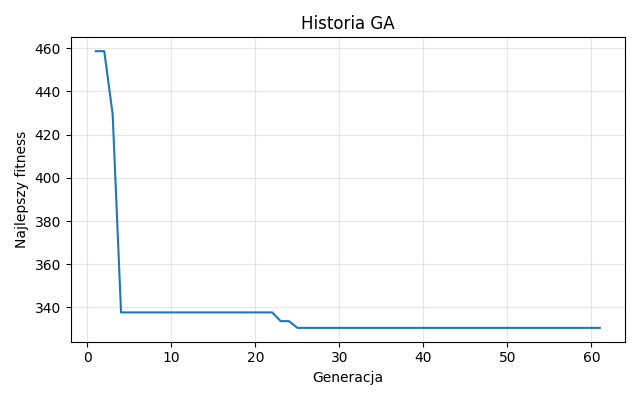

Values plotted in this chart, from the file beside it:
generation, best_fitness
1, 458.6
2, 458.6
3, 429.5
4, 337.7
5, 337.7
6, 337.7
7, 337.7
8, 337.7
9, 337.7
10, 337.7
11, 337.7
12, 337.7
13, 337.7
14, 337.7
15, 337.7
16, 337.7
17, 337.7
18, 337.7
19, 337.7
20, 337.7
21, 337.7
22, 337.7
23, 333.7
24, 333.7
25, 330.6
26, 330.6
27, 330.6
28, 330.6
29, 330.6
30, 330.6
31, 330.6
32, 330.6
33, 330.6
34, 330.6
35, 330.6
36, 330.6
37, 330.6
38, 330.6
39, 330.6
40, 330.6
41, 330.6
42, 330.6
43, 330.6
44, 330.6
45, 330.6
46, 330.6
47, 330.6
48, 330.6
49, 330.6
50, 330.6
51, 330.6
52, 330.6
53, 330.6
54, 330.6
55, 330.6
56, 330.6
57, 330.6
58, 330.6
59, 330.6
60, 330.6
... 1 more rows
